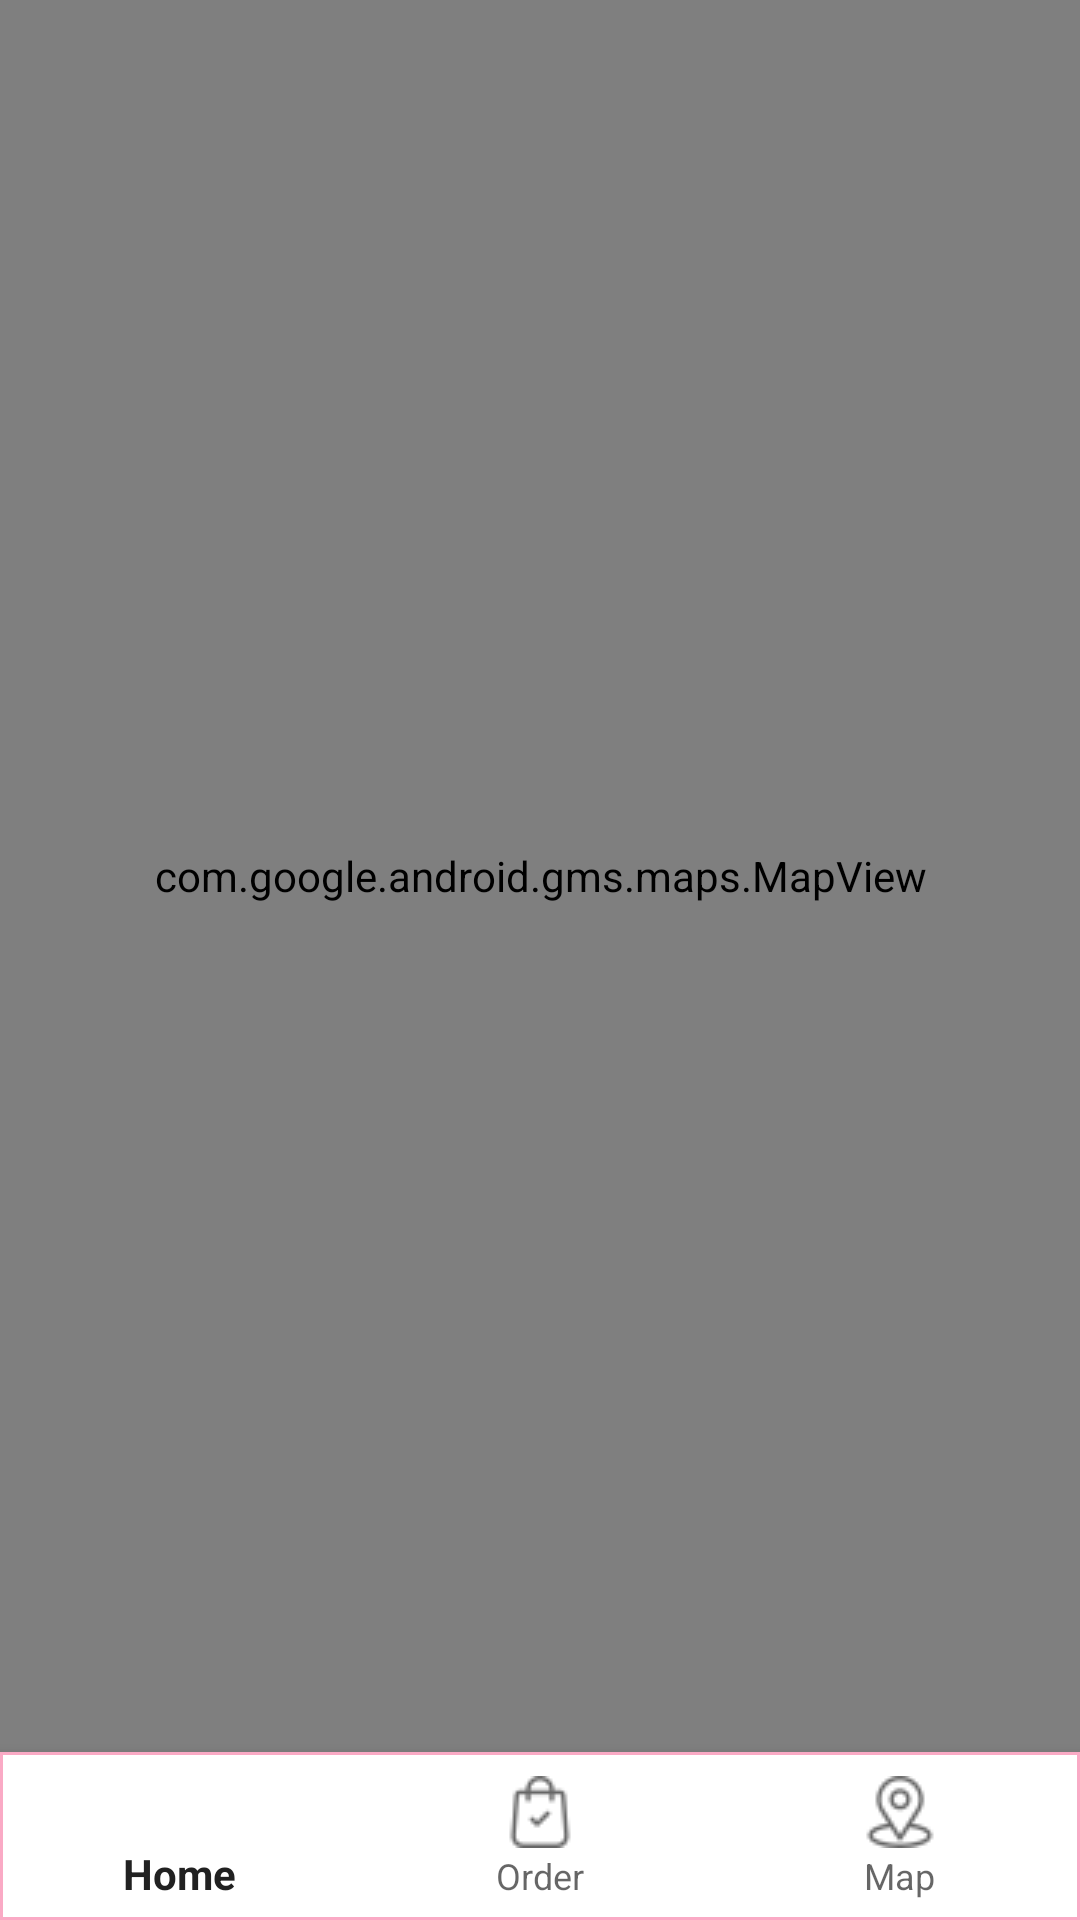

The Android layout XML behind this screen, and the referenced resources:
<!-- AndroidManifest.xml: application theme Theme.GroupProject_FlowerShop -->
<!-- res/layout/activity_view_map.xml -->
<?xml version="1.0" encoding="utf-8"?>
<androidx.constraintlayout.widget.ConstraintLayout xmlns:android="http://schemas.android.com/apk/res/android"
    xmlns:app="http://schemas.android.com/apk/res-auto"
    xmlns:tools="http://schemas.android.com/tools"
    android:layout_width="match_parent"
    android:layout_height="match_parent"
    tools:context=".ViewMapActivity">

    <com.google.android.gms.maps.MapView
        android:id="@+id/mapview"
        android:layout_width="match_parent"
        android:layout_height="0dp"
        app:layout_constraintBottom_toTopOf="@+id/bottomNavigationView"
        app:layout_constraintEnd_toEndOf="parent"
        app:layout_constraintHorizontal_bias="0.0"
        app:layout_constraintStart_toStartOf="parent"
        app:layout_constraintTop_toTopOf="parent" />
    <com.google.android.material.bottomnavigation.BottomNavigationView
        android:id="@+id/bottomNavigationView"
        android:layout_width="match_parent"
        android:layout_height="wrap_content"
        android:background="@drawable/border_button"
        app:layout_constraintBottom_toBottomOf="parent"
        app:menu="@menu/bottom_nav_menu" />
</androidx.constraintlayout.widget.ConstraintLayout>
<!-- resources referenced by this layout -->
<resources>
  <!-- drawable border_button (drawable) -->
  <?xml version="1.0" encoding="utf-8"?>
  <shape xmlns:android="http://schemas.android.com/apk/res/android"
      android:shape="rectangle">
      <solid android:color="@color/white"/>
      <stroke
          android:width="1dip"
          android:color="@color/pink_mix" />
  </shape>
  <style name="Theme.GroupProject_FlowerShop" parent="Base.Theme.GroupProject_FlowerShop" />
  <color name="white">#FFFFFFFF</color>
  <color name="pink_mix">#FAAAC5</color>
  <style name="Base.Theme.GroupProject_FlowerShop" parent="Theme.AppCompat.DayNight.DarkActionBar">
          
          
      </style>
</resources>
